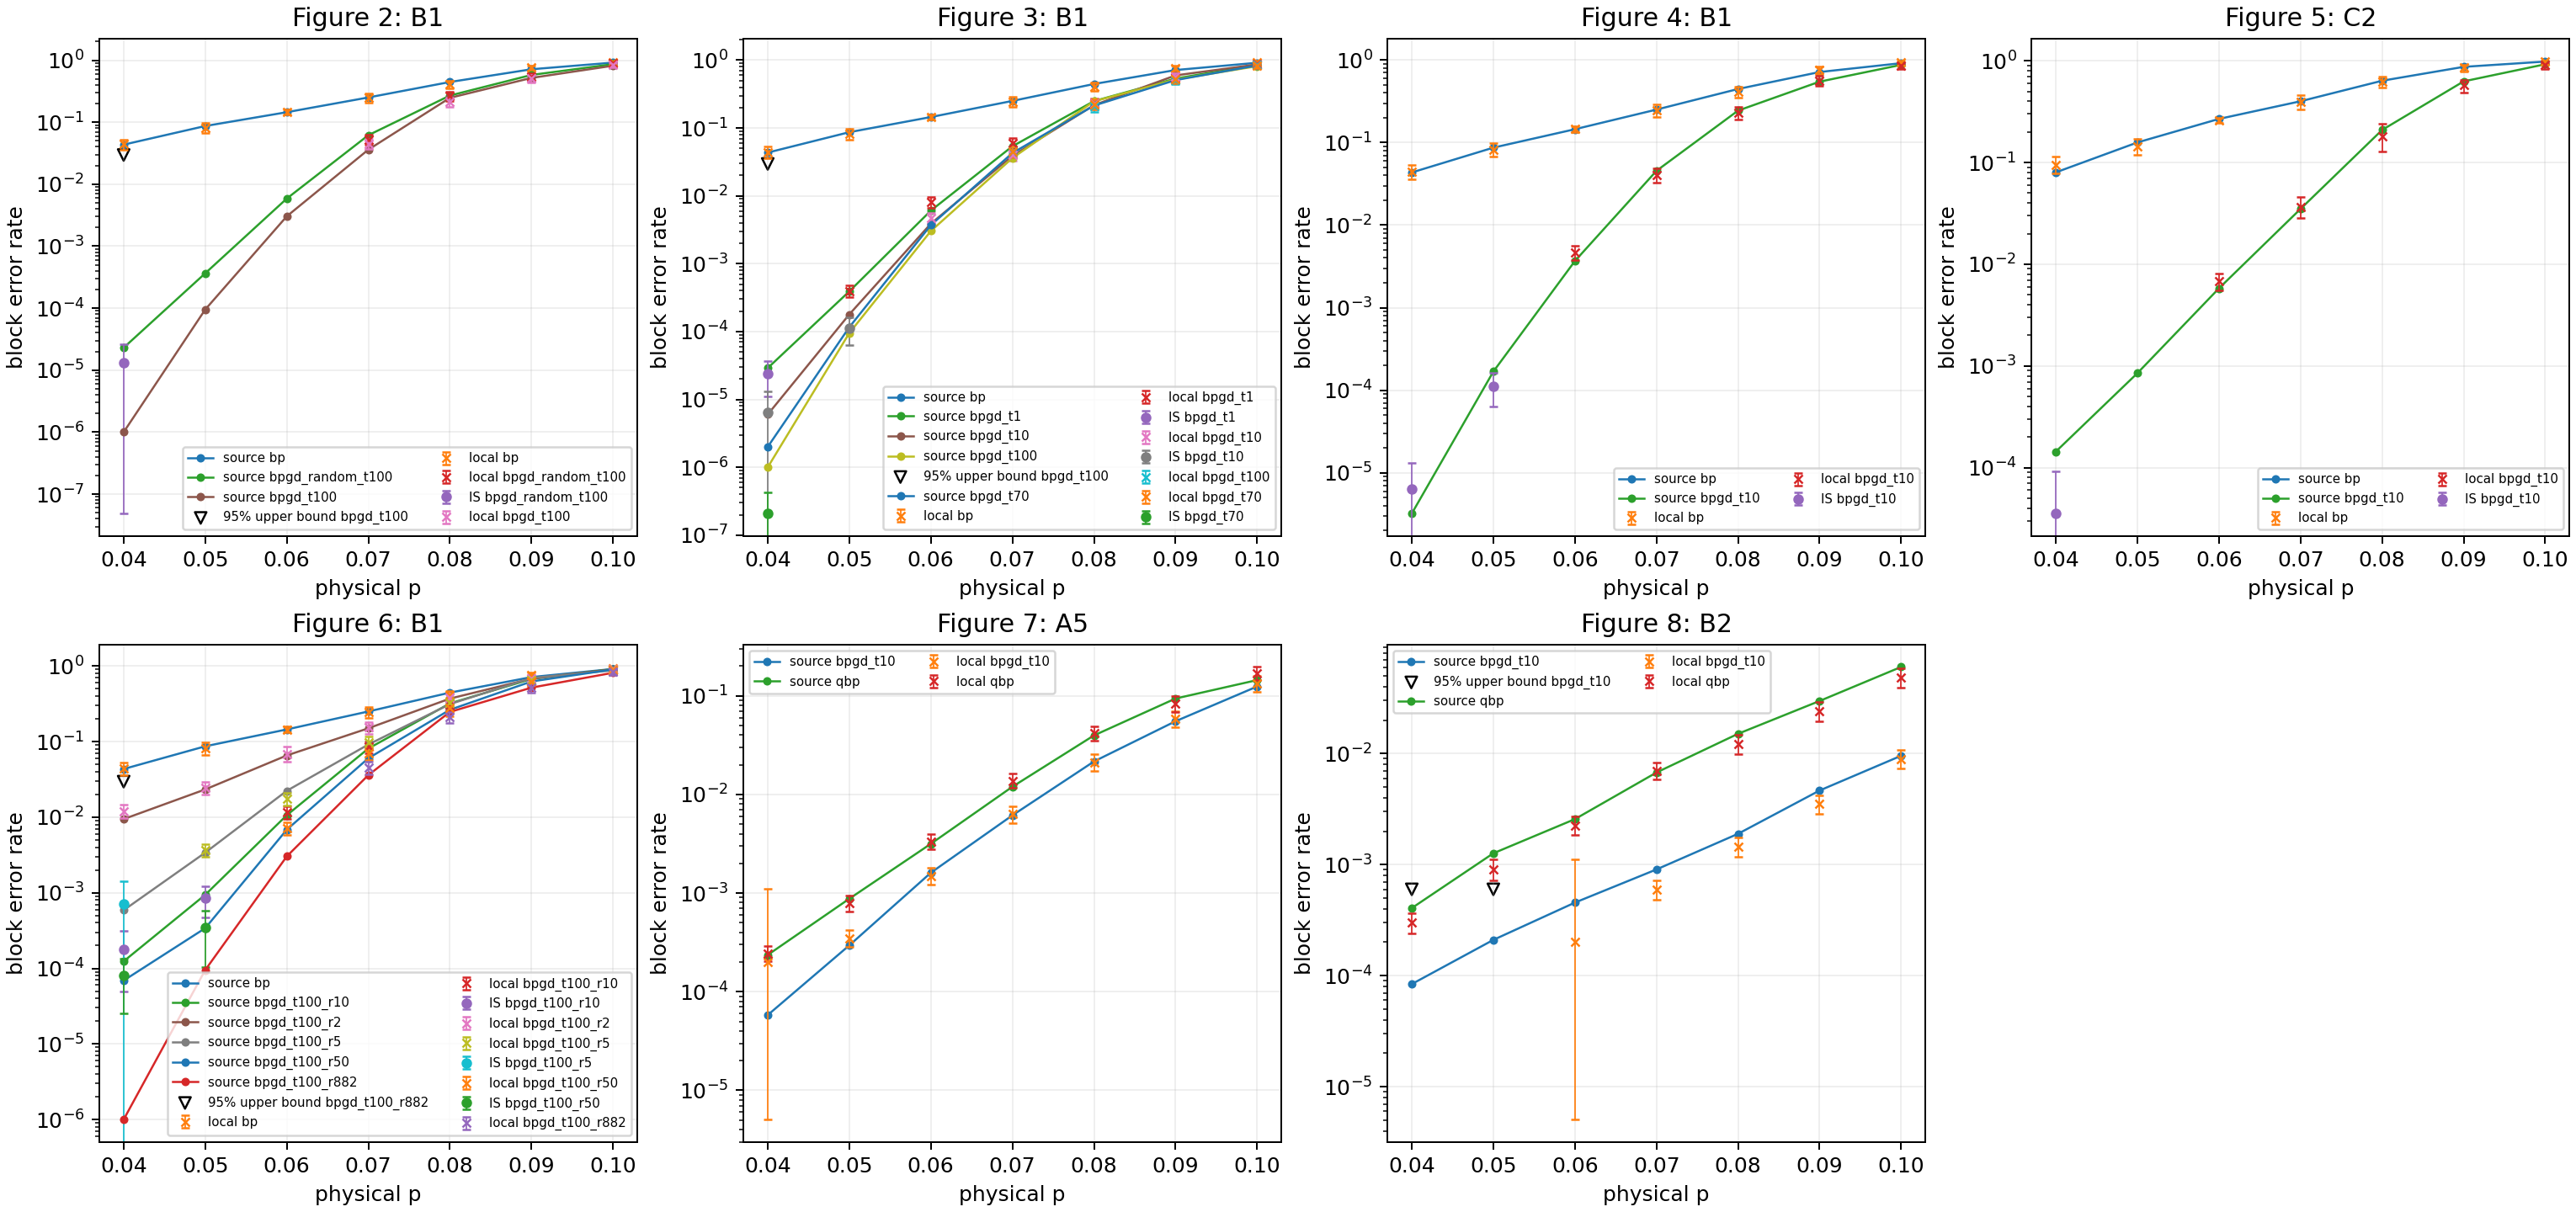

Values plotted in this chart, from the file beside it:
figure, code, curve, p, published_rate, shots, failures, type_i, type_ii, mean_iterations, mean_fixations, mean_decode_ms, local_rate, ci95_low, ci95_high, zero_failure_upper_one_sided95, evidence_tier, evidence_path, estimator, assessment, assessment_reason, source_inferred_100_failure_shots, source_approx_ci95_low, source_approx_ci95_high
2, b1, bp, 0.04000, 0.0434, 2267, 100, 100, 0, 16.74, 0.0, 12.33, 0.04411, 0.03603, 0.05294, , bounded_campaign, data/reproductions/yao-2312-10950-non-os…, iid, local_95_contains_source, Source rate inside local interval, 2304, 0.03545, 0.05209
2, b1, bp, 0.05000, 0.0867, 1226, 100, 100, 0, 23.56, 0.0, 18.39, 0.08157, 0.06686, 0.09751, , bounded_campaign, data/reproductions/yao-2312-10950-non-os…, iid, local_95_contains_source, Source rate inside local interval, 1153, 0.07112, 0.1036
2, b1, bp, 0.06000, 0.1449, 3000, 436, 436, 0, 32.63, 0.0, 37.22, 0.1453, 0.1329, 0.1585, , bounded_campaign, data/reproductions/yao-2312-10950-non-os…, iid, local_95_contains_source, Source rate inside local interval, 690, 0.1195, 0.1721
2, b1, bp, 0.07000, 0.2505, 407, 100, 100, 0, 42.7, 0.0, 33.39, 0.2457, 0.2046, 0.2886, , bounded_campaign, data/reproductions/yao-2312-10950-non-os…, iid, local_95_contains_source, Source rate inside local interval, 399, 0.2088, 0.2942
2, b1, bp, 0.08000, 0.4448, 244, 100, 100, 0, 57.87, 0.0, 44.35, 0.4098, 0.3475, 0.4721, , bounded_campaign, data/reproductions/yao-2312-10950-non-os…, iid, local_95_contains_source, Source rate inside local interval, 225, 0.3784, 0.5096
2, b1, bp, 0.09000, 0.7141, 132, 100, 100, 0, 83.86, 0.0, 70.14, 0.7576, 0.6753, 0.8265, , bounded_campaign, data/reproductions/yao-2312-10950-non-os…, iid, local_95_contains_source, Source rate inside local interval, 140, 0.6319, 0.7858
2, b1, bp, 0.1, 0.9139, 107, 100, 100, 0, 95.82, 0.0, 83.03, 0.9346, 0.8698, 0.973, , bounded_campaign, data/reproductions/yao-2312-10950-non-os…, iid, local_95_contains_source, Source rate inside local interval, 109, 0.849, 0.9612
2, b1, bpgd_random_t100, 0.04000, 2.3e-05, 4580, 33, 32, 1, 779.8, 6.805, 405.5, 1.3173330771894174e-05, 4.867439967346239e-08, 2.6297987144114886e-05, , importance_sampling, data/reproductions/yao-2312-10950-non-os…, mixture_importance, importance_preliminary, Mixture importance sampling has effectiv…, 4347826, 1.871375631632265e-05, 2.7721596279257823e-05
2, b1, bpgd_random_t100, 0.05000, 0.000365, , , , , , , , , , , , , , , pending, No completed local run; about 273,973 sh…, 273973, 0.000297, 0.0004399
2, b1, bpgd_random_t100, 0.06000, 0.005857, , , , , , , , , , , , , , , pending, No completed local run; about 17,074 sho…, 17074, 0.004768, 0.007055
2, b1, bpgd_random_t100, 0.07000, 0.06163, 1905, 100, 99, 1, 4822, 47.27, 2484, 0.05249, 0.04291, 0.06294, , bounded_campaign, data/reproductions/yao-2312-10950-non-os…, iid, local_95_contains_source, Source rate inside local interval, 1623, 0.05041, 0.07381
2, b1, bpgd_random_t100, 0.08000, 0.2688, 377, 100, 100, 0, 23914, 238.4, 11808, 0.2653, 0.2214, 0.3109, , bounded_campaign, data/reproductions/yao-2312-10950-non-os…, iid, local_95_contains_source, Source rate inside local interval, 372, 0.2244, 0.3149
2, b1, bpgd_random_t100, 0.09000, 0.578, 183, 100, 99, 1, 48079, 480.3, 26019, 0.5464, 0.4713, 0.6178, , bounded_campaign, data/reproductions/yao-2312-10950-non-os…, iid, local_95_contains_source, Source rate inside local interval, 173, 0.5007, 0.6505
2, b1, bpgd_random_t100, 0.1, 0.8621, 113, 100, 100, 0, 78106, 780.9, 42411, 0.885, 0.8113, 0.9367, , bounded_campaign, data/reproductions/yao-2312-10950-non-os…, iid, local_95_contains_source, Source rate inside local interval, 116, 0.7857, 0.9183
2, b1, bpgd_t100, 0.04000, 1e-06, 100, 0, 0, 0, 108.0, 0.08, 41.32, 0.0, 0.0, 0.03622, 0.02951, pilot, data/reproductions/yao-2312-10950-non-os…, iid, pilot_only, Execution smoke or pilot; not a curve es…, 100000000, 8.13639984256057e-07, 1.2052893598413538e-06
2, b1, bpgd_t100, 0.05000, 9.5e-05, , , , , , , , , , , , , , , pending, No completed local run; about 1,052,632 …, 1052632, 7.729640830387004e-05, 0.0001145
2, b1, bpgd_t100, 0.06000, 0.003031, , , , , , , , , , , , , , , pending, No completed local run; about 32,993 sho…, 32992, 0.002467, 0.003652
2, b1, bpgd_t100, 0.07000, 0.03605, 2217, 100, 98, 2, 5112, 50.16, 2676, 0.04511, 0.03685, 0.05412, , bounded_campaign, data/reproductions/yao-2312-10950-non-os…, iid, local_95_excludes_source, Source rate outside local interval; sour…, 2774, 0.02943, 0.0433
2, b1, bpgd_t100, 0.08000, 0.247, 475, 100, 97, 3, 22981, 229, 11886, 0.2105, 0.1747, 0.2483, , bounded_campaign, data/reproductions/yao-2312-10950-non-os…, iid, local_95_contains_source, Source rate inside local interval, 405, 0.2057, 0.29
2, b1, bpgd_t100, 0.09000, 0.5178, 195, 100, 99, 1, 50632, 505.8, 26201, 0.5128, 0.4404, 0.5826, , bounded_campaign, data/reproductions/yao-2312-10950-non-os…, iid, local_95_contains_source, Source rate inside local interval, 193, 0.4452, 0.5882
2, b1, bpgd_t100, 0.1, 0.8145, 118, 100, 100, 0, 76518, 765, 42557, 0.8475, 0.7697, 0.9062, , bounded_campaign, data/reproductions/yao-2312-10950-non-os…, iid, local_95_contains_source, Source rate inside local interval, 123, 0.7328, 0.8766
3, b1, bp, 0.04000, 0.0434, 2267, 100, 100, 0, 16.74, 0.0, 12.33, 0.04411, 0.03603, 0.05294, , bounded_campaign, data/reproductions/yao-2312-10950-non-os…, iid, local_95_contains_source, Source rate inside local interval, 2304, 0.03545, 0.05209
3, b1, bp, 0.05000, 0.0867, 1226, 100, 100, 0, 23.56, 0.0, 18.39, 0.08157, 0.06686, 0.09751, , bounded_campaign, data/reproductions/yao-2312-10950-non-os…, iid, local_95_contains_source, Source rate inside local interval, 1153, 0.07112, 0.1036
3, b1, bp, 0.06000, 0.1449, 3000, 436, 436, 0, 32.63, 0.0, 37.22, 0.1453, 0.1329, 0.1585, , bounded_campaign, data/reproductions/yao-2312-10950-non-os…, iid, local_95_contains_source, Source rate inside local interval, 690, 0.1195, 0.1721
3, b1, bp, 0.07000, 0.2505, 407, 100, 100, 0, 42.7, 0.0, 33.39, 0.2457, 0.2046, 0.2886, , bounded_campaign, data/reproductions/yao-2312-10950-non-os…, iid, local_95_contains_source, Source rate inside local interval, 399, 0.2088, 0.2942
3, b1, bp, 0.08000, 0.4448, 244, 100, 100, 0, 57.87, 0.0, 44.35, 0.4098, 0.3475, 0.4721, , bounded_campaign, data/reproductions/yao-2312-10950-non-os…, iid, local_95_contains_source, Source rate inside local interval, 225, 0.3784, 0.5096
3, b1, bp, 0.09000, 0.7141, 132, 100, 100, 0, 83.86, 0.0, 70.14, 0.7576, 0.6753, 0.8265, , bounded_campaign, data/reproductions/yao-2312-10950-non-os…, iid, local_95_contains_source, Source rate inside local interval, 140, 0.6319, 0.7858
3, b1, bp, 0.1, 0.9139, 107, 100, 100, 0, 95.82, 0.0, 83.03, 0.9346, 0.8698, 0.973, , bounded_campaign, data/reproductions/yao-2312-10950-non-os…, iid, local_95_contains_source, Source rate inside local interval, 109, 0.849, 0.9612
3, b1, bpgd_t1, 0.04000, 2.9e-05, 500000, 169, 167, 2, 31.76, 30.76, 16.42, 2.3652110846250208e-05, 1.0940758444519569e-05, 3.6363463247980846e-05, , importance_sampling, data/reproductions/yao-2312-10950-non-os…, mixture_importance, importance_preliminary, Mixture importance sampling has effectiv…, 3448276, 2.3595616858554427e-05, 3.495329447225692e-05
3, b1, bpgd_t1, 0.05000, 0.000391, 252174, 100, 96, 4, 31.16, 30.16, 16.06, 0.0003966, 0.0003227, 0.0004779, , bounded_campaign, data/reproductions/yao-2312-10950-non-os…, iid, local_95_contains_source, Source rate inside local interval, 255754, 0.0003181, 0.0004713
3, b1, bpgd_t1, 0.06000, 0.00606, 12358, 100, 99, 1, 58.4, 57.41, 15.78, 0.008092, 0.006589, 0.009745, , bounded_campaign, data/reproductions/yao-2312-10950-non-os…, iid, local_95_excludes_source, Source rate outside local interval; sour…, 16502, 0.004933, 0.0073
3, b1, bpgd_t1, 0.07000, 0.05376, 1672, 100, 99, 1, 124.8, 123.9, 59.93, 0.05981, 0.04892, 0.07166, , bounded_campaign, data/reproductions/yao-2312-10950-non-os…, iid, local_95_contains_source, Source rate inside local interval, 1860, 0.04396, 0.06446
3, b1, bpgd_t1, 0.08000, 0.2488, 432, 100, 100, 0, 281.5, 280.7, 178.6, 0.2315, 0.1925, 0.2724, , bounded_campaign, data/reproductions/yao-2312-10950-non-os…, iid, local_95_contains_source, Source rate inside local interval, 402, 0.2072, 0.2921
3, b1, bpgd_t1, 0.09000, 0.5348, 181, 100, 100, 0, 576.5, 576.1, 270.4, 0.5525, 0.4769, 0.6241, , bounded_campaign, data/reproductions/yao-2312-10950-non-os…, iid, local_95_contains_source, Source rate inside local interval, 187, 0.4605, 0.6056
3, b1, bpgd_t1, 0.1, 0.8559, 115, 100, 99, 1, 787.7, 787.6, 369, 0.8696, 0.794, 0.9244, , bounded_campaign, data/reproductions/yao-2312-10950-non-os…, iid, local_95_contains_source, Source rate inside local interval, 117, 0.7776, 0.9122
3, b1, bpgd_t10, 0.04000, 6e-06, 250000, 33, 32, 1, 41.09, 3.109, 20.9, 6.411905489551891e-06, 0.0, 1.3298695526941766e-05, , importance_sampling, data/reproductions/yao-2312-10950-non-os…, mixture_importance, importance_preliminary, Mixture importance sampling has effectiv…, 16666667, 4.881841960308301e-06, 7.231732483703175e-06
3, b1, bpgd_t10, 0.05000, 0.000179, 10000, 377, 367, 10, 557.2, 54.75, 293.9, 0.0001124, 6.322494452711439e-05, 0.0001615, , importance_sampling, data/reproductions/yao-2312-10950-non-os…, mixture_importance, importance_preliminary, Mixture importance sampling has effectiv…, 558659, 0.0001456, 0.0002157
3, b1, bpgd_t10, 0.06000, 0.003891, 21372, 100, 98, 2, 115.6, 10.56, 58.85, 0.004679, 0.003809, 0.005637, , bounded_campaign, data/reproductions/yao-2312-10950-non-os…, iid, local_95_contains_source, Source rate inside local interval, 25700, 0.003167, 0.004688
3, b1, bpgd_t10, 0.07000, 0.0388, 2485, 100, 96, 4, 560.8, 55.12, 441.5, 0.04024, 0.03286, 0.04831, , bounded_campaign, data/reproductions/yao-2312-10950-non-os…, iid, local_95_contains_source, Source rate inside local interval, 2577, 0.03168, 0.04659
3, b1, bpgd_t10, 0.08000, 0.2169, 438, 100, 96, 4, 2265, 225.7, 1794, 0.2283, 0.1898, 0.2687, , bounded_campaign, data/reproductions/yao-2312-10950-non-os…, iid, local_95_contains_source, Source rate inside local interval, 461, 0.1801, 0.2556
3, b1, bpgd_t10, 0.09000, 0.5954, 177, 100, 98, 2, 5414, 541, 3570, 0.565, 0.4885, 0.637, , bounded_campaign, data/reproductions/yao-2312-10950-non-os…, iid, local_95_contains_source, Source rate inside local interval, 168, 0.5169, 0.6681
3, b1, bpgd_t10, 0.1, 0.8632, 117, 100, 100, 0, 7892, 789, 4559, 0.8547, 0.7776, 0.9122, , bounded_campaign, data/reproductions/yao-2312-10950-non-os…, iid, local_95_contains_source, Source rate inside local interval, 116, 0.7857, 0.9183
3, b1, bpgd_t100, 0.04000, 1e-06, 100, 0, 0, 0, 108.0, 0.08, 41.32, 0.0, 0.0, 0.03622, 0.02951, pilot, data/reproductions/yao-2312-10950-non-os…, iid, pilot_only, Execution smoke or pilot; not a curve es…, 100000000, 8.13639984256057e-07, 1.2052893598413538e-06
3, b1, bpgd_t100, 0.05000, 9.5e-05, , , , , , , , , , , , , , , pending, No completed local run; about 1,052,632 …, 1052632, 7.729640830387004e-05, 0.0001145
3, b1, bpgd_t100, 0.06000, 0.003031, , , , , , , , , , , , , , , pending, No completed local run; about 32,993 sho…, 32992, 0.002467, 0.003652
3, b1, bpgd_t100, 0.07000, 0.03605, 2217, 100, 98, 2, 5112, 50.16, 2676, 0.04511, 0.03685, 0.05412, , bounded_campaign, data/reproductions/yao-2312-10950-non-os…, iid, local_95_excludes_source, Source rate outside local interval; sour…, 2774, 0.02943, 0.0433
3, b1, bpgd_t100, 0.08000, 0.247, 475, 100, 97, 3, 22981, 229, 11886, 0.2105, 0.1747, 0.2483, , bounded_campaign, data/reproductions/yao-2312-10950-non-os…, iid, local_95_contains_source, Source rate inside local interval, 405, 0.2057, 0.29
3, b1, bpgd_t100, 0.09000, 0.5178, 195, 100, 99, 1, 50632, 505.8, 26201, 0.5128, 0.4404, 0.5826, , bounded_campaign, data/reproductions/yao-2312-10950-non-os…, iid, local_95_contains_source, Source rate inside local interval, 193, 0.4452, 0.5882
3, b1, bpgd_t100, 0.1, 0.8145, 118, 100, 100, 0, 76518, 765, 42557, 0.8475, 0.7697, 0.9062, , bounded_campaign, data/reproductions/yao-2312-10950-non-os…, iid, local_95_contains_source, Source rate inside local interval, 123, 0.7328, 0.8766
3, b1, bpgd_t70, 0.04000, 2e-06, 10000, 21, 20, 1, 375.7, 4.37, 194.6, 2.0845996980123834e-07, 0.0, 4.2892318337517986e-07, , importance_sampling, data/reproductions/yao-2312-10950-non-os…, mixture_importance, importance_preliminary, Mixture importance sampling has effectiv…, 50000000, 1.6272801120058563e-06, 2.4105784843022096e-06
3, b1, bpgd_t70, 0.05000, 0.000116, , , , , , , , , , , , , , , pending, No completed local run; about 862,069 sh…, 862069, 9.438319153603778e-05, 0.0001398
3, b1, bpgd_t70, 0.06000, 0.003703, , , , , , , , , , , , , , , pending, No completed local run; about 27,006 sho…, 27005, 0.003014, 0.004462
3, b1, bpgd_t70, 0.07000, 0.04272, 2218, 100, 97, 3, 3675, 51.54, 2113, 0.04509, 0.03683, 0.0541, , bounded_campaign, data/reproductions/yao-2312-10950-non-os…, iid, local_95_contains_source, Source rate inside local interval, 2341, 0.03489, 0.05127
3, b1, bpgd_t70, 0.08000, 0.2138, 447, 100, 98, 2, 16657, 237.2, 8365, 0.2237, 0.1859, 0.2634, , bounded_campaign, data/reproductions/yao-2312-10950-non-os…, iid, local_95_contains_source, Source rate inside local interval, 468, 0.1774, 0.2519
3, b1, bpgd_t70, 0.09000, 0.5075, 190, 100, 99, 1, 35710, 509.7, 18612, 0.5263, 0.4528, 0.5968, , bounded_campaign, data/reproductions/yao-2312-10950-non-os…, iid, local_95_contains_source, Source rate inside local interval, 197, 0.4356, 0.5771
3, b1, bpgd_t70, 0.1, 0.8347, 119, 100, 99, 1, 53051, 757.7, 27894, 0.8403, 0.7619, 0.9002, , bounded_campaign, data/reproductions/yao-2312-10950-non-os…, iid, local_95_contains_source, Source rate inside local interval, 120, 0.7544, 0.8942
4, b1, bp, 0.04000, 0.0434, 2267, 100, 100, 0, 16.74, 0.0, 12.33, 0.04411, 0.03603, 0.05294, , bounded_campaign, data/reproductions/yao-2312-10950-non-os…, iid, local_95_contains_source, Source rate inside local interval, 2304, 0.03545, 0.05209
4, b1, bp, 0.05000, 0.0867, 1226, 100, 100, 0, 23.56, 0.0, 18.39, 0.08157, 0.06686, 0.09751, , bounded_campaign, data/reproductions/yao-2312-10950-non-os…, iid, local_95_contains_source, Source rate inside local interval, 1153, 0.07112, 0.1036
4, b1, bp, 0.06000, 0.1449, 3000, 436, 436, 0, 32.63, 0.0, 37.22, 0.1453, 0.1329, 0.1585, , bounded_campaign, data/reproductions/yao-2312-10950-non-os…, iid, local_95_contains_source, Source rate inside local interval, 690, 0.1195, 0.1721
4, b1, bp, 0.07000, 0.2505, 407, 100, 100, 0, 42.7, 0.0, 33.39, 0.2457, 0.2046, 0.2886, , bounded_campaign, data/reproductions/yao-2312-10950-non-os…, iid, local_95_contains_source, Source rate inside local interval, 399, 0.2088, 0.2942
... 94 more rows
